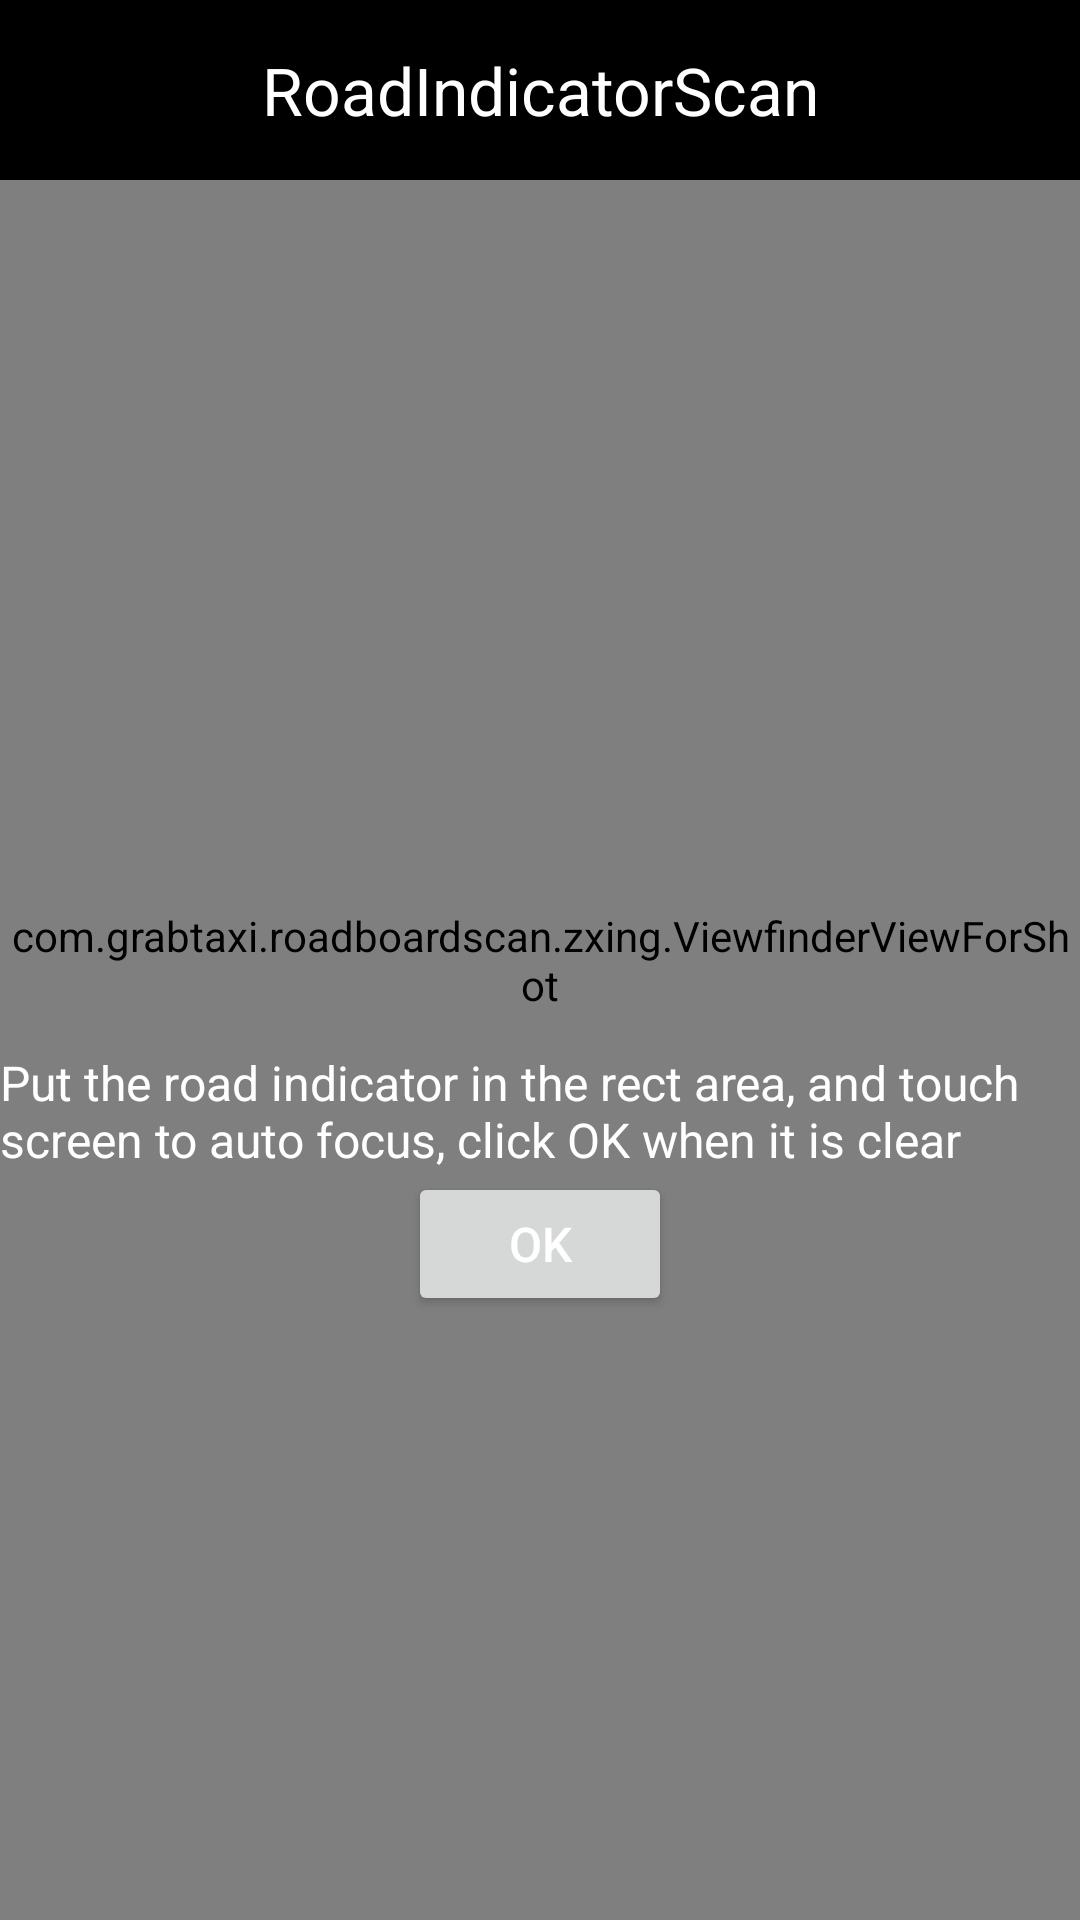

Write the Android layout XML for this screen, with the resource values it uses.
<!-- AndroidManifest.xml: application theme AppTheme -->
<!-- res/layout/main_route_capture_frag_for_shot.xml -->
<?xml version="1.0" encoding="UTF-8"?>
<RelativeLayout xmlns:android="http://schemas.android.com/apk/res/android"
                xmlns:tools="http://schemas.android.com/tools"
                android:layout_width="match_parent"
                android:layout_height="match_parent"
                android:clickable="true"
                tools:context=".fragment.CaptureFragment">

    <FrameLayout
        android:layout_width="match_parent"
        android:layout_height="match_parent">

        <SurfaceView
            android:id="@+id/preview_view"
            android:layout_width="match_parent"
            android:layout_height="match_parent"/>

        

        <com.grabtaxi.roadboardscan.zxing.ViewfinderViewForShot
            android:id="@+id/viewfinder_view"
            android:layout_width="match_parent"
            android:layout_height="match_parent"/>
        <LinearLayout
            android:layout_width="wrap_content"
            android:layout_height="wrap_content"
            android:layout_marginTop="350dp"
            android:layout_gravity="center_horizontal"
            android:gravity="center_horizontal"
            android:orientation="vertical">
            <TextView
                android:id="@+id/capture_desc"
                android:layout_width="wrap_content"
                android:layout_height="wrap_content"
                android:layout_gravity="center_horizontal"
                android:text="Put the road indicator in the rect area, and touch screen to auto focus, click OK when it is clear"
                android:textColor="@android:color/white"
                android:textSize="16sp"/>
            <Button
                android:id="@+id/capture_shot"
                android:layout_width="wrap_content"
                android:layout_height="wrap_content"
                android:layout_gravity="center_horizontal"
                android:text="OK"
                android:textColor="@android:color/white"
                android:textSize="16sp"/>
        </LinearLayout>
    </FrameLayout>

    <RelativeLayout
        android:id="@+id/capture_title_layout"
        android:layout_width="match_parent"
        android:layout_height="@dimen/common_title_height"
        android:background="@android:color/black"
        android:focusable="true"
        android:focusableInTouchMode="true"
        android:gravity="center_vertical"
        android:orientation="horizontal">

        <TextView
            android:id="@+id/capture_title"
            android:layout_width="wrap_content"
            android:layout_height="wrap_content"
            android:layout_centerInParent="true"
            android:gravity="center"
            android:text="RoadIndicatorScan"
            android:textColor="@android:color/white"
            android:textSize="@dimen/common_title_text_size"/>

    </RelativeLayout>

</RelativeLayout>
<!-- resources referenced by this layout -->
<resources>
  <dimen name="common_title_height">60dp</dimen>
  <dimen name="common_title_text_size">22sp</dimen>
  <style name="AppTheme" parent="Theme.AppCompat.Light.DarkActionBar">
          
          <item name="android:windowNoTitle">true</item>
      </style>
</resources>
